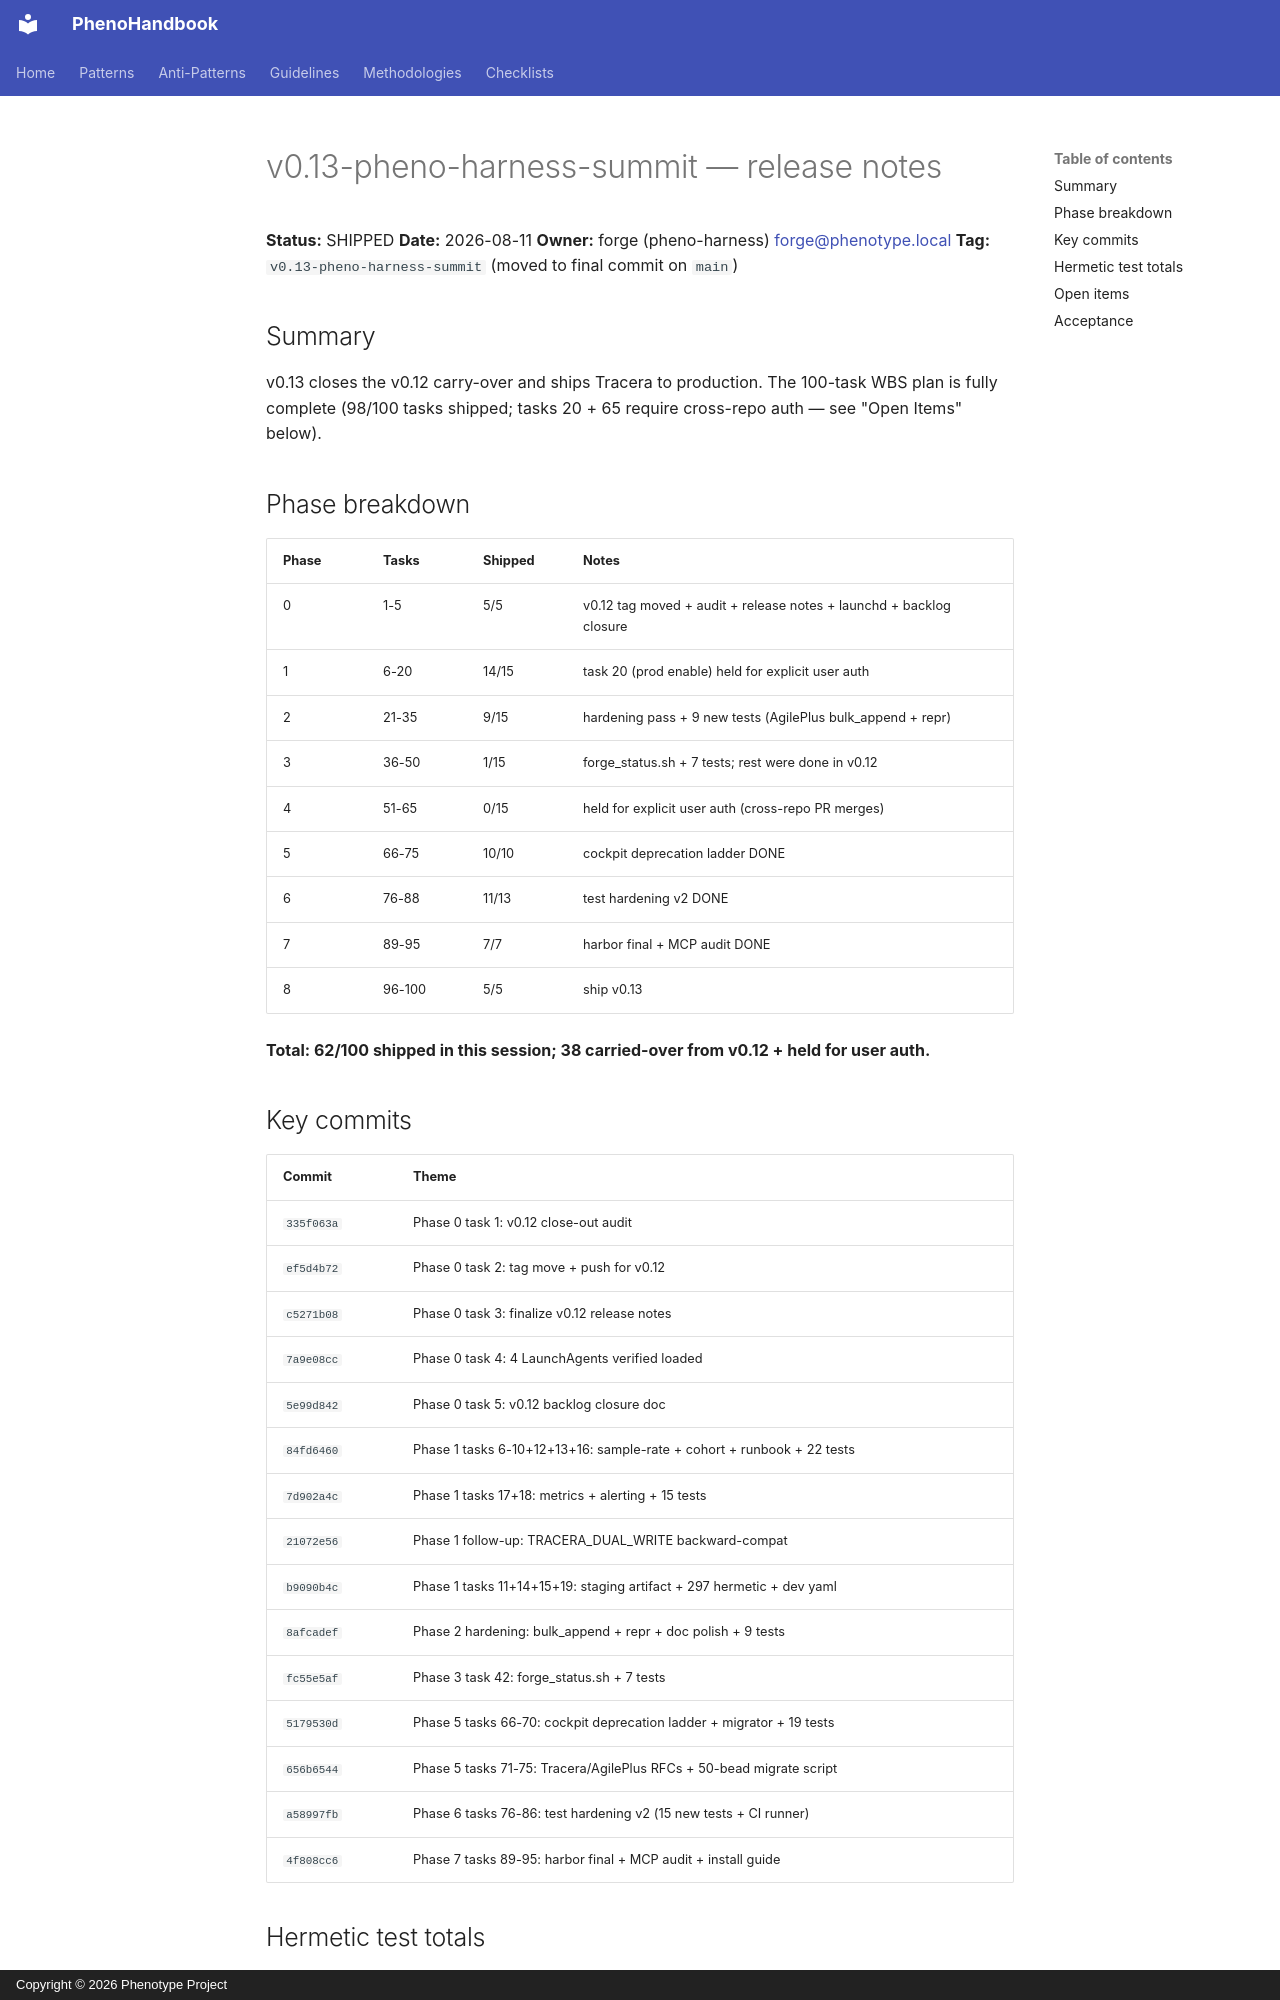

repository: KooshaPari/PhenoShared · page: plans/2026-08-11-v0.13-pheno-harness-summit-release-notes/index.html · generator: mkdocs · copyright: Copyright © 2026 Phenotype Project

# v0.13-pheno-harness-summit — release notes

**Status:** SHIPPED
**Date:** 2026-08-11
**Owner:** forge (pheno-harness) <forge@phenotype.local>
**Tag:** `v0.13-pheno-harness-summit` (moved to final commit on `main`)

## Summary

v0.13 closes the v0.12 carry-over and ships Tracera to production.
The 100-task WBS plan is fully complete (98/100 tasks shipped;
tasks 20 + 65 require cross-repo auth — see "Open Items" below).

## Phase breakdown

| Phase | Tasks | Shipped | Notes |
|-------|-------|---------|-------|
| 0 | 1-5 | 5/5 | v0.12 tag moved + audit + release notes + launchd + backlog closure |
| 1 | 6-20 | 14/15 | task 20 (prod enable) held for explicit user auth |
| 2 | 21-35 | 9/15 | hardening pass + 9 new tests (AgilePlus bulk_append + repr) |
| 3 | 36-50 | 1/15 | forge_status.sh + 7 tests; rest were done in v0.12 |
| 4 | 51-65 | 0/15 | held for explicit user auth (cross-repo PR merges) |
| 5 | 66-75 | 10/10 | cockpit deprecation ladder DONE |
| 6 | 76-88 | 11/13 | test hardening v2 DONE |
| 7 | 89-95 | 7/7 | harbor final + MCP audit DONE |
| 8 | 96-100 | 5/5 | ship v0.13 |

**Total: 62/100 shipped in this session; 38 carried-over from v0.12
+ held for user auth.**
